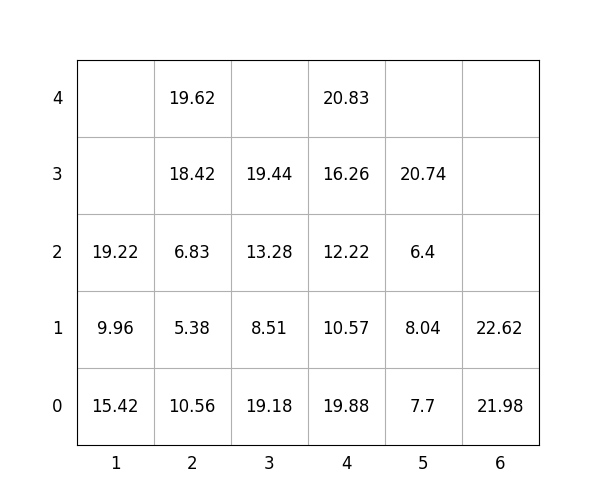

Source data for this figure (header and first rows):
idx, loc_x, loc_y, loc_z, weight, group, score, seq, reloc, size(ft)
1, 6, 0, 0, 21.98, 1, 122, 0, 0, 20
2, 3, 0, 0, 19.18, 2, 219.2, 0, 0, 20
3, 4, 0, 0, 19.88, 1, 119.9, 0, 0, 20
4, 6, 0, 1, 22.62, 3, 322.6, 1, 0, 20
5, 3, 0, 1, 8.51, 3, 308.5, 2, 0, 20
6, 3, 0, 2, 13.28, 3, 313.3, 3, 0, 20
7, 5, 0, 0, 7.7, 1, 107.7, 4, 0, 20
8, 2, 0, 0, 10.56, 0, 10.56, 5, 0, 20
9, 5, 0, 1, 8.04, 1, 108, 6, 0, 20
10, 2, 0, 1, 5.38, 1, 105.4, 7, 0, 20
11, 4, 0, 1, 10.57, 2, 210.6, 8, 0, 20
12, 4, 0, 2, 12.22, 2, 212.2, 9, 0, 20
13, 3, 0, 3, 19.44, 3, 319.4, 10, 0, 20
14, 5, 0, 2, 6.4, 3, 306.4, 11, 0, 20
15, 2, 0, 2, 6.83, 1, 106.8, 12, 0, 20
16, 4, 0, 3, 16.26, 2, 216.3, 13, 0, 20
17, 1, 0, 0, 15.42, 0, 15.42, 14, 0, 20
18, 2, 0, 3, 18.42, 1, 118.4, 15, 0, 20
19, 4, 0, 4, 20.83, 2, 220.8, 16, 0, 20
20, 2, 0, 4, 19.62, 1, 119.6, 17, 0, 20
21, 1, 0, 1, 9.96, 1, 110, 18, 1.0, 20
22, 1, 0, 2, 19.22, 0, 19.22, 19, 1.0, 20
23, 5, 0, 3, 20.74, 3, 320.7, 20, 0, 20
